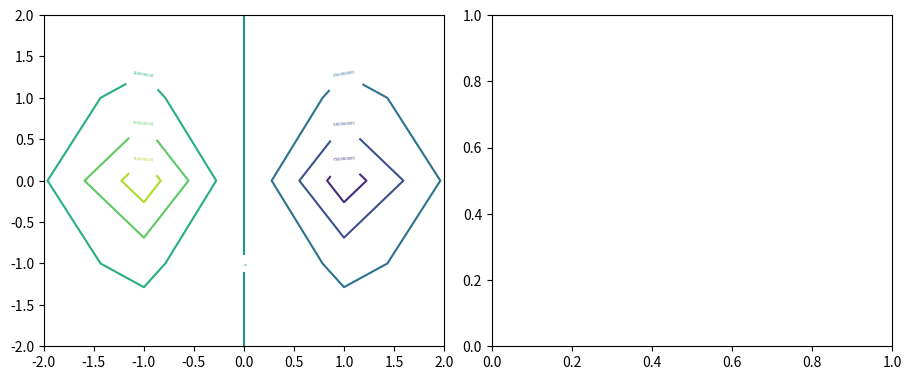

Python code for this plot: (Note: this script raises an exception after producing the figure.)
import numpy as np
import matplotlib.pyplot as pp

class field_vector:
    def __init__(self,x,y,xcomp,ycomp):
        self.x = x
        self.y = y
        self.xc = xcomp
        self.yc = ycomp

def potential_calculation(x,y):
    k = 9000000000
    
    r1 = np.sqrt(((x+0.05)**2)+((y)**2))
    r2 = np.sqrt(((x-0.05)**2)+((y)**2))
    
    return (((k*1)/r1)+((k*-1)/r2))

def field_x(x,y):
    k = 9000000000

    return (((k*(x+0.5))/((((x+0.5)**2)+(y**2))**1.5)))-(((k*(x-0.5))/((((x-0.5)**2)+(y**2))**1.5)))

def field_y(x,y):
    k = 9000000000

    return (((k*y))/((((x+0.5)**2)+(y**2))**1.5))-(((k*y)/((((x-0.5)**2)+(y**2))**1.5)))


x = np.linspace(-2,2,5)
y = np.linspace(-2,2,5)


potentials = np.zeros((len(y),len(x)))

fields = np.zeros((len(y),len(x),2))

for i in range(len(x)):
    for j in range(len(y)):
            potentials[j,i] = potential_calculation(x[i],y[j])
            fields[j,i,0] = field_x(x[i],y[j])
            fields[j,i,1] = field_y(x[i],y[i])

figure = pp.figure(figsize=(9,7),layout='constrained')
spec = figure.add_gridspec(ncols=2, nrows=2)

potential_graph = figure.add_subplot(spec[0,0])
potential_graph = pp.contour(x,y,potentials)
pp.clabel(potential_graph,fontsize = 3)

fields_graph = figure.add_subplot(spec[0,1])
fields_graph = pp.quiver([x,y],fields[:,:,0],fields[:,:,1])
pp.quiverkey(fields_graph,5,5,1)

'''
This should function. For some reason, pp.quiver is interpreting [x,y] as 2 lists, but not using them to form an array.
It is just using the 2 lists as raw values, generating only 10 possible locations instead of 25. I have no clue how
to fix this
'''

pp.show()